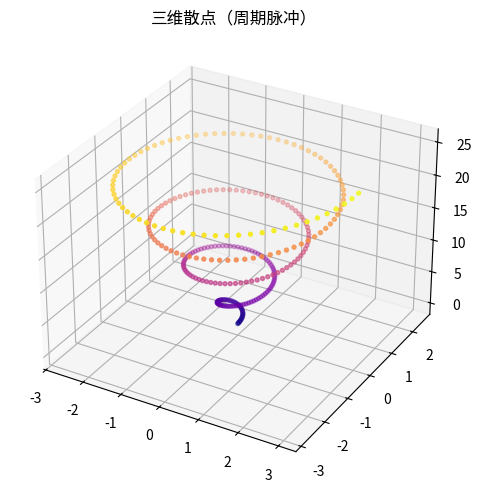

This chart was generated by the following Python code:
"""三维散点（周期脉冲）
数据可视化示例（matplotlib）。3D 螺旋散点。
运行后在当前目录生成 'viz_scatter3d_d6'_preview.png。
"""
import matplotlib
matplotlib.use("Agg")
import matplotlib.pyplot as plt
import numpy as np

rng = np.random.default_rng(12)
fig, ax = plt.subplots(figsize=(8, 5))
ax.remove() if hasattr(ax, 'remove') else None
ax = fig.add_subplot(111, projection='3d')
t = np.linspace(0, 8 * np.pi, 300)
ax.scatter(np.cos(t) * t * 0.12, np.sin(t) * t * 0.12, t, c=t, cmap='plasma', s=8)
ax.set_title("三维散点（周期脉冲）")
plt.tight_layout()
plt.savefig("'viz_scatter3d_d6'_preview.png", dpi=110)
print("已生成 'viz_scatter3d_d6'_preview.png")
